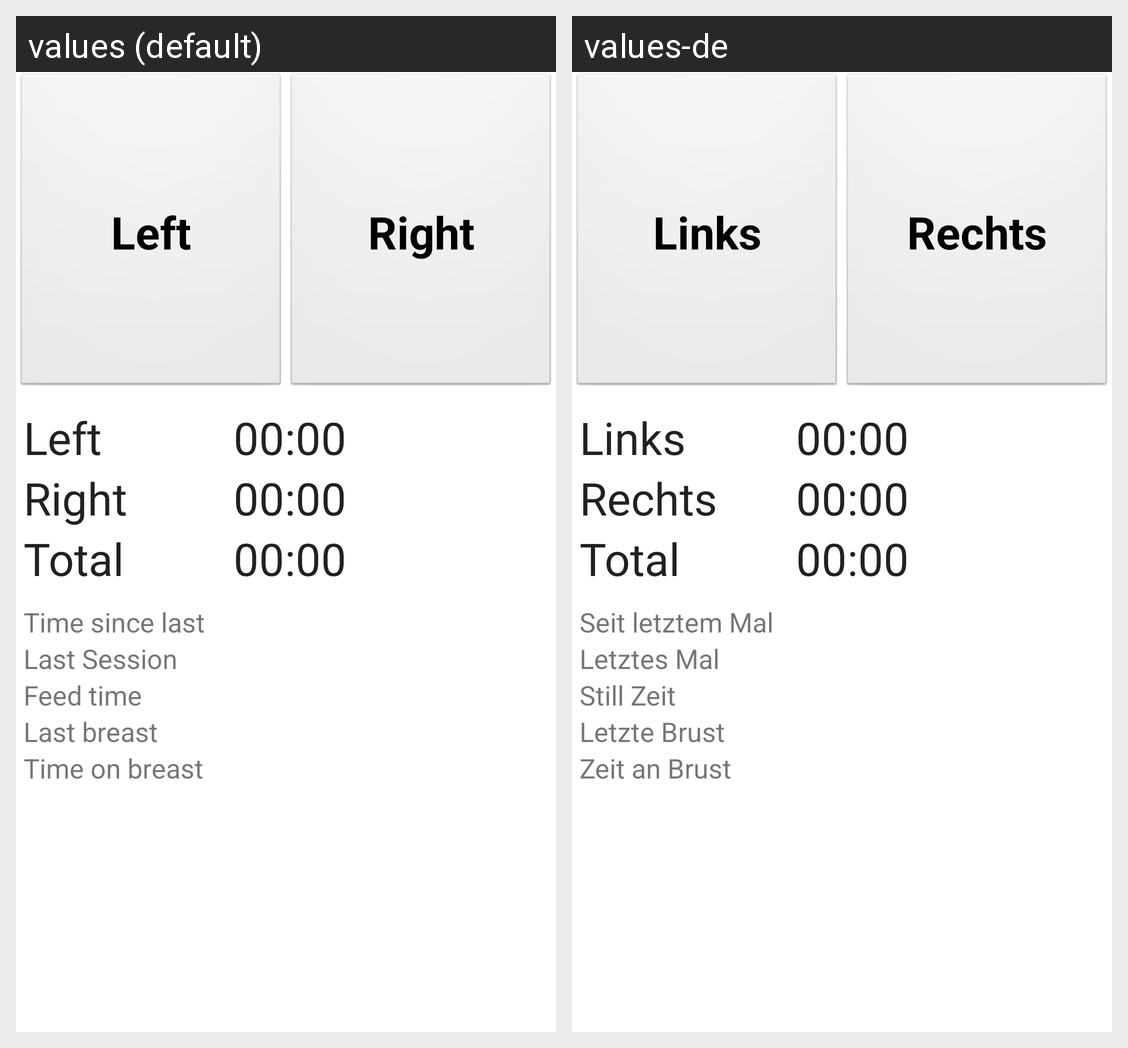

Translations of the strings shown on this Android screen, per locale in the grid:
Android screen res/layout/timer.xml rendered under 2 locales, left to right: values (default), values-de. Device: Nexus 5 (rendered at 1080×1920; each locale shown at half size, 540×960, under a caption strip naming it); theme Theme.MaterialComponents.DayNight.NoActionBar.
Strings drawn on this screen, with the default value and each locale's value (text and hints the layout hard-codes, and strings that could not be matched under every locale, appear in the picture but are not listed):

left
  values: Left
  values-de: Links

right
  values: Right
  values-de: Rechts

labelTotal
  values: Total
  values-de: Total

labelTimeSinceLastSession
  values: Time since last
  values-de: Seit letztem Mal

labelLastSession
  values: Last Session
  values-de: Letztes Mal

labelLastSessionDuration
  values: Feed time
  values-de: Still Zeit

labelLastBreast
  values: Last breast
  values-de: Letzte Brust

labellastBreastTime
  values: Time on breast
  values-de: Zeit an Brust
